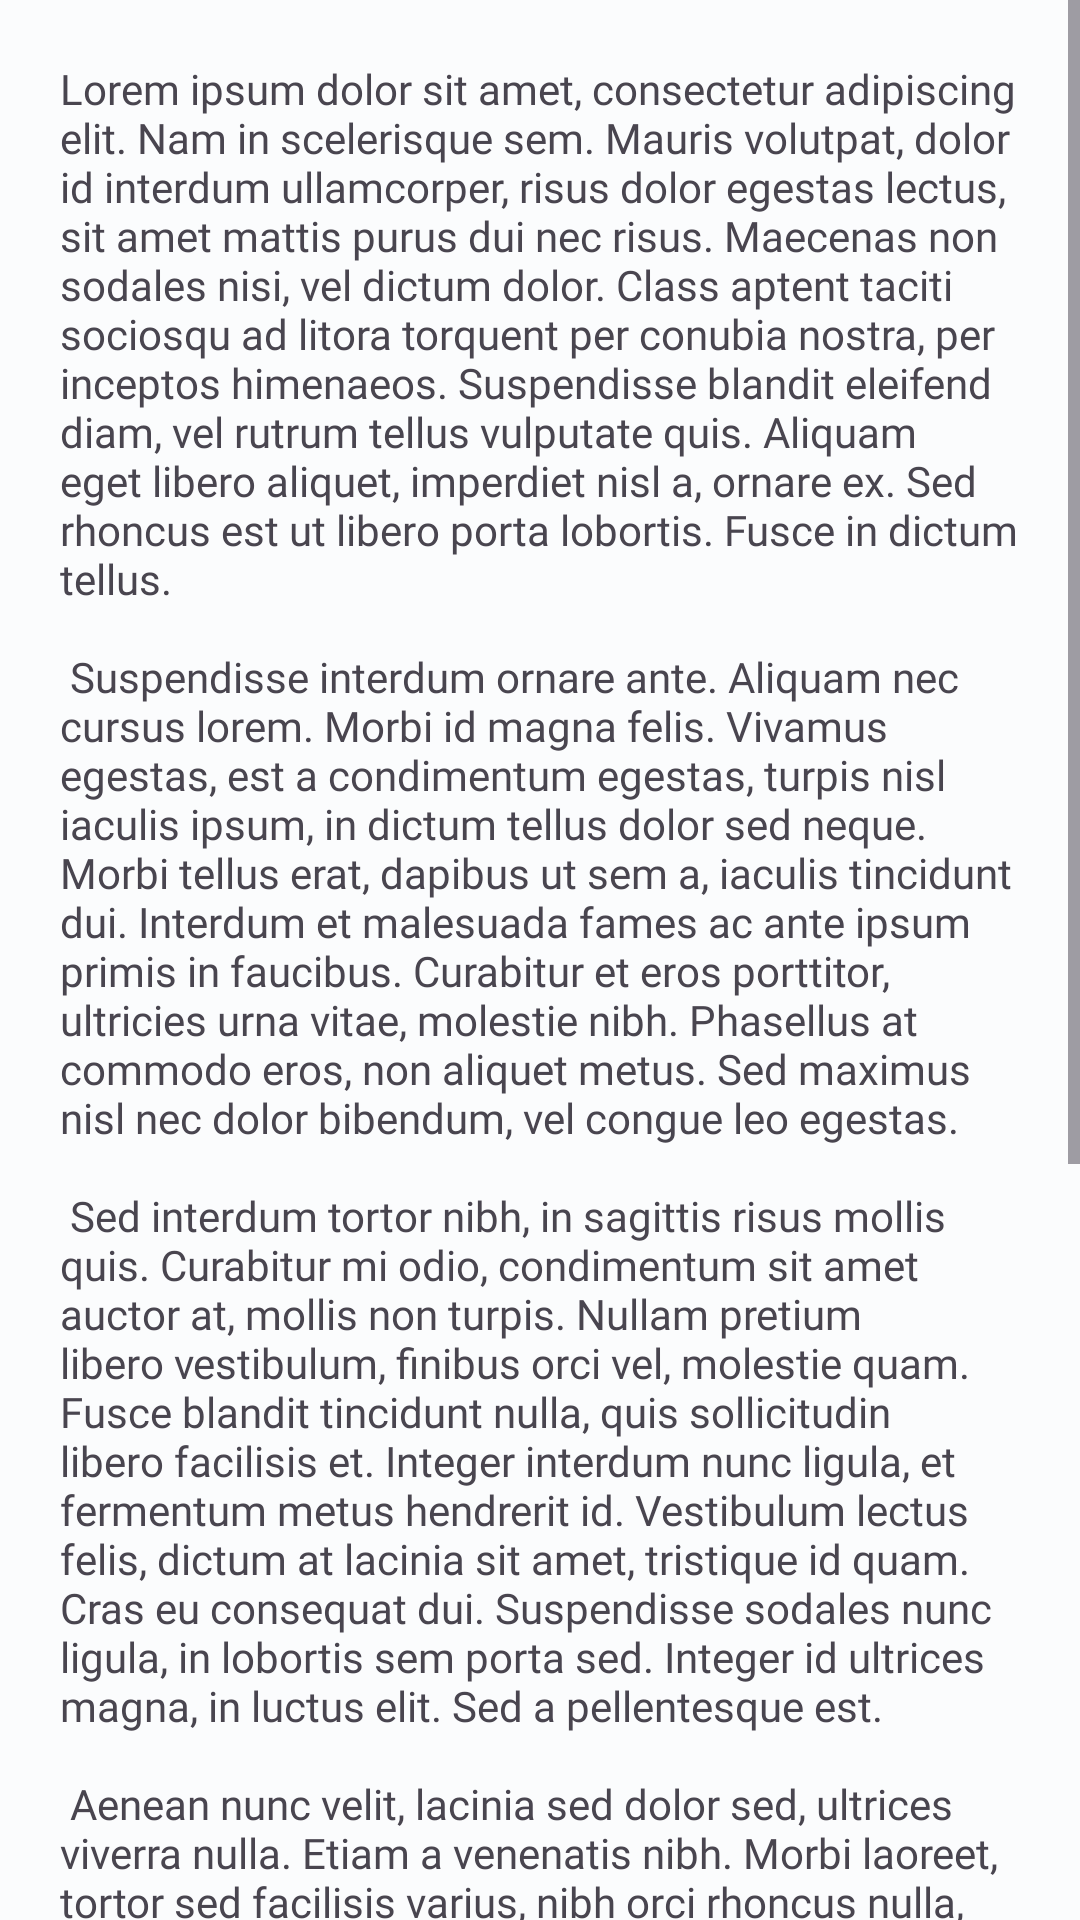

Here is an Android app screen rendered from its layout file. Give the layout XML and the strings, colors and styles it references.
<!-- AndroidManifest.xml: application theme Theme.DishDiscovery.Splash -->
<!-- res/layout/fragment_instructions.xml -->
<?xml version="1.0" encoding="utf-8"?>
<ScrollView xmlns:android="http://schemas.android.com/apk/res/android"
    xmlns:tools="http://schemas.android.com/tools"
    android:layout_width="match_parent"
    android:layout_height="match_parent"
    tools:context=".mealDetails.instructions.InstructionsFragment">

    <com.google.android.material.textview.MaterialTextView
        android:id="@+id/tvInstructions"
        android:layout_width="match_parent"
        android:layout_height="wrap_content"
        android:padding="20dp"
        android:fontFamily="@font/roboto_medium"
        android:text="@string/lorem_ipsum" />

</ScrollView>
<!-- resources referenced by this layout -->
<resources>
  <color name="md_theme_light_primary">#006875</color>
  <color name="md_theme_light_onPrimary">#FFFFFF</color>
  <color name="md_theme_light_primaryDark">#3CB6B6B6</color>
  <color name="md_theme_light_primaryContainer">#9AF0FF</color>
  <color name="md_theme_light_onPrimaryContainer">#001F24</color>
  <color name="md_theme_light_secondary">#0059C8</color>
  <color name="md_theme_light_onSecondary">#FFFFFF</color>
  <color name="md_theme_light_secondaryContainer">#D9E2FF</color>
  <color name="md_theme_light_onSecondaryContainer">#001944</color>
  <color name="md_theme_light_tertiary">#006C45</color>
  <color name="md_theme_light_onTertiary">#FFFFFF</color>
  <color name="md_theme_light_tertiaryContainer">#50FFB1</color>
  <color name="md_theme_light_onTertiaryContainer">#002112</color>
  <color name="md_theme_light_error">#BA1A1A</color>
  <color name="md_theme_light_errorContainer">#FFDAD6</color>
  <color name="md_theme_light_onError">#FFFFFF</color>
  <color name="md_theme_light_onErrorContainer">#410002</color>
  <color name="md_theme_light_background">#FBFCFD</color>
  <color name="md_theme_light_onBackground">#191C1D</color>
  <color name="md_theme_light_surface">#FBFCFD</color>
  <color name="md_theme_light_onSurface">#191C1D</color>
  <color name="md_theme_light_surfaceVariant">#DBE4E6</color>
  <color name="md_theme_light_onSurfaceVariant">#3F484A</color>
  <color name="md_theme_light_outline">#6F797B</color>
  <color name="md_theme_light_inverseOnSurface">#EFF1F1</color>
  <color name="md_theme_light_inverseSurface">#2E3132</color>
  <color name="md_theme_light_inversePrimary">#3AD9EF</color>
</resources>
